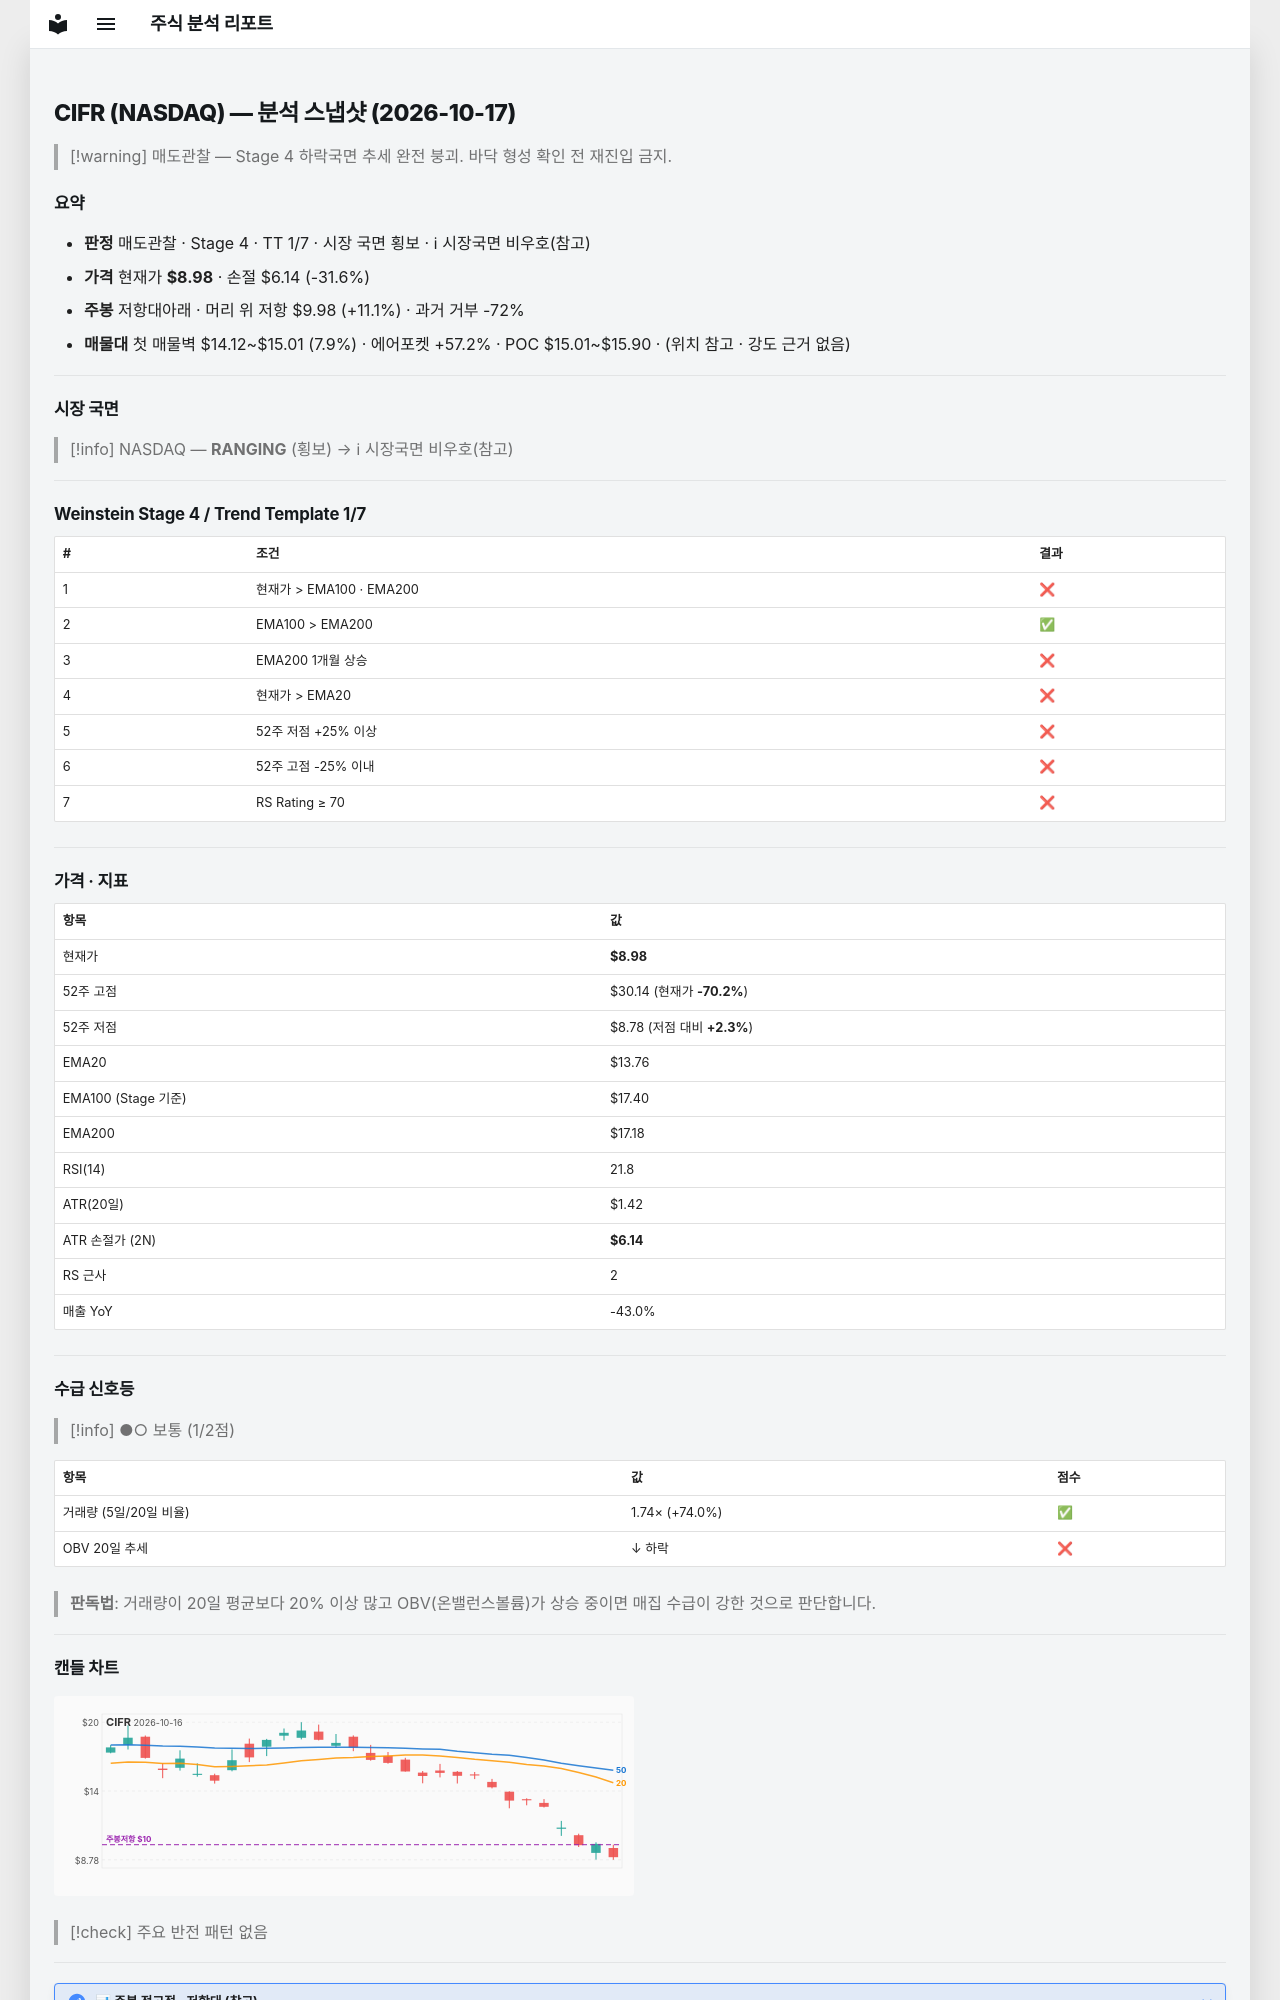

repository: soloandco/stock-reports · page: snapshots/CIFR-2026-10-17/index.html · generator: mkdocs

---
type: analysis-snapshot
title: CIFR 분석 스냅샷
ticker: CIFR
market: NASDAQ
created: 2026-10-17
updated: 2026-10-17
bar-date: 2026-10-16
verdict: 매도관찰
real-rr: 0.35
sma50-gap-pct: -34.7
weekly-position: 저항대아래
weekly-overhead-price: 9.98
weekly-overhead-pct: 11.1
stage: 4
trend-template-score: 1
tt-max: 7
ma-set: ema-20-100-200
price: 8.979999542236328
stop-price: 6.143058720522594
market-regime: RANGING
supply-demand-score: 1/2
supply-demand-label: 보통
status: tracking
tags:
  - stock-agent
  - watchlist
  - CIFR
  - analysis
related:
  - "[[analysis-template]]"
---

# CIFR (NASDAQ) — 분석 스냅샷 (2026-10-17)

> [!warning] 매도관찰 — Stage 4 하락국면
> 추세 완전 붕괴. 바닥 형성 확인 전 재진입 금지.

## 요약

- **판정** 매도관찰 · Stage 4 · TT 1/7 · 시장 국면 횡보 · ℹ 시장국면 비우호(참고)
- **가격** 현재가 **$8.98** · 손절 $6.14 (-31.6%)
- **주봉** 저항대아래 · 머리 위 저항 $9.98 (+11.1%) · 과거 거부 -72%
- **매물대** 첫 매물벽 $14.12~$15.01 (7.9%) · 에어포켓 +57.2% · POC $15.01~$15.90 · (위치 참고 · 강도 근거 없음)

---

## 시장 국면

> [!info] NASDAQ — **RANGING** (횡보) → ℹ 시장국면 비우호(참고)

---

## Weinstein Stage 4 / Trend Template 1/7

| # | 조건 | 결과 |
|---|------|------|
| 1 | 현재가 > EMA100 · EMA200 | ❌ |
| 2 | EMA100 > EMA200 | ✅ |
| 3 | EMA200 1개월 상승 | ❌ |
| 4 | 현재가 > EMA20 | ❌ |
| 5 | 52주 저점 +25% 이상 | ❌ |
| 6 | 52주 고점 -25% 이내 | ❌ |
| 7 | RS Rating ≥ 70 | ❌ |

---

## 가격 · 지표

| 항목 | 값 |
|------|---|
| 현재가 | **$8.98** |
| 52주 고점 | $30.14 (현재가 **-70.2%**) |
| 52주 저점 | $8.78 (저점 대비 **+2.3%**) |
| EMA20 | $13.76 |
| EMA100 (Stage 기준) | $17.40 |
| EMA200 | $17.18 |
| RSI(14) | 21.8 |
| ATR(20일) | $1.42 |
| ATR 손절가 (2N) | **$6.14** |
| RS 근사 | 2 |
| 매출 YoY | -43.0% |

---
## 수급 신호등

> [!info] ●○ 보통 (1/2점)

| 항목 | 값 | 점수 |
|------|------|------|
| 거래량 (5일/20일 비율) | 1.74× (+74.0%) | ✅ |
| OBV 20일 추세 | ↓ 하락 | ❌ |

> **판독법**: 거래량이 20일 평균보다 20% 이상 많고 OBV(온밸런스볼륨)가 상승 중이면 매집 수급이 강한 것으로 판단합니다.

---
